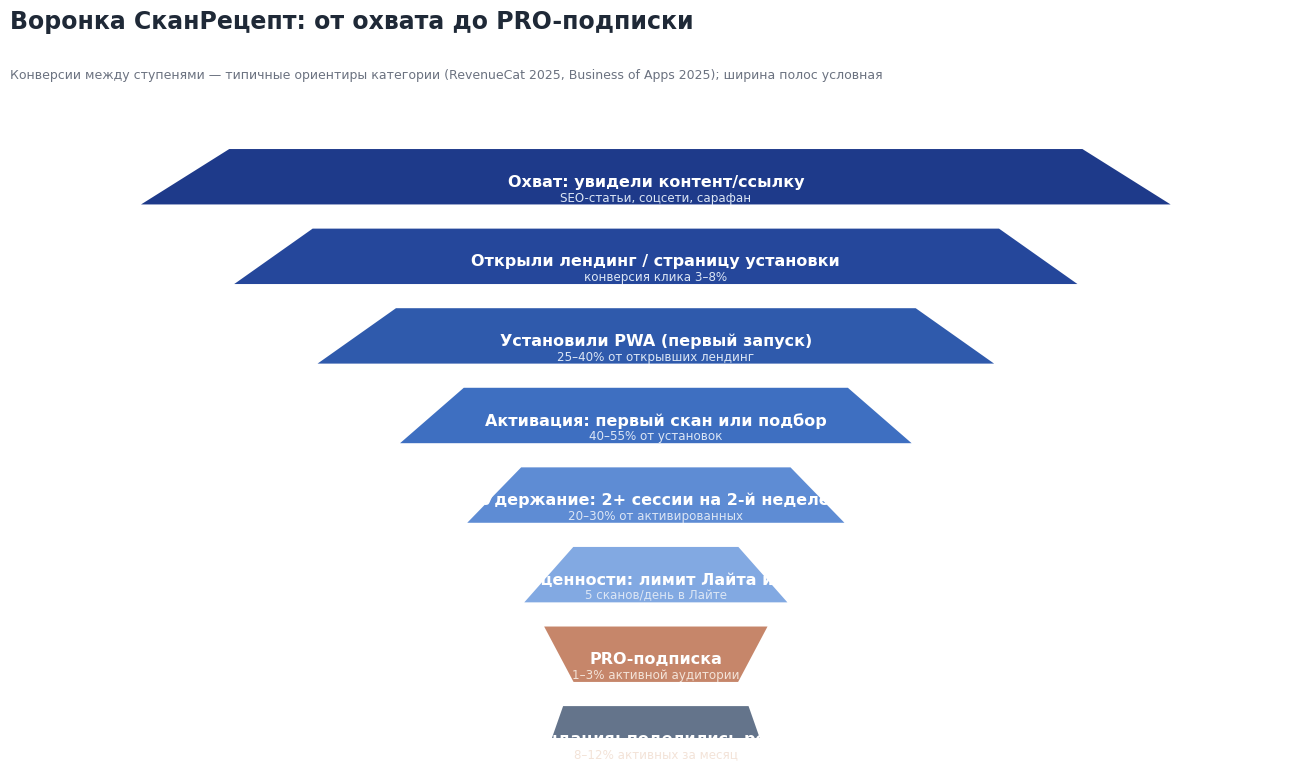

This figure's Python source: (Note: this script raises an exception after producing the figure.)
#!/usr/bin/env python3
# -*- coding: utf-8 -*-
"""
Воронка продаж СканРецепт (illustrative widths, benchmark labels).
Данные: типичные ориентиры категории (RevenueCat State of Subscription Apps 2025,
Business of Apps CPI 2025). Ширина полос условная — для читаемости.
"""
import matplotlib
matplotlib.use('Agg')
import matplotlib.pyplot as plt
from matplotlib.patches import Polygon

plt.rcParams.update({
    'font.sans-serif': ['DejaVu Sans'],
    'axes.unicode_minus': False,
    'figure.facecolor': '#FFFFFF',
    'savefig.facecolor': '#FFFFFF',
})

# (название, подпись-метрика, ширина 0..1, цвет)
STAGES = [
    ('Охват: увидели контент/ссылку', 'SEO-статьи, соцсети, сарафан', 1.00, '#1E3A8A'),
    ('Открыли лендинг / страницу установки', 'конверсия клика 3–8%', 0.82, '#25479B'),
    ('Установили PWA (первый запуск)', '25–40% от открывших лендинг', 0.66, '#2F5AAC'),
    ('Активация: первый скан или подбор', '40–55% от установок', 0.50, '#3E6FC1'),
    ('Удержание: 2+ сессии на 2-й неделе', '20–30% от активированных', 0.37, '#5E8CD4'),
    ('Триггер ценности: лимит Лайта исчерпан', '5 сканов/день в Лайте', 0.26, '#82A9E2'),
    ('PRO-подписка', '1–3% активной аудитории', 0.16, '#C6866A'),
    ('Рекомендация: поделились рецептом', '8–12% активных за месяц', 0.22, '#64748B'),
]

N = len(STAGES)
fig, ax = plt.subplots(figsize=(13, 7.6), constrained_layout=True)
ax.set_xlim(-0.62, 0.62)
ax.set_ylim(-0.05, N + 0.55)
ax.axis('off')

band_h = 0.74
for i, (name, metric, w, color) in enumerate(STAGES):
    y = N - 1 - i
    y0 = y - band_h / 2
    y1 = y + band_h / 2
    w_next = STAGES[i + 1][2] if i + 1 < N else w * 0.82
    # трапеция: от текущей ширины к следующей
    poly = Polygon([(-w / 2, y0), (w / 2, y0), (w_next / 2, y1), (-w_next / 2, y1)],
                   closed=True, facecolor=color, edgecolor='white', linewidth=2.5, zorder=3)
    ax.add_patch(poly)
    txt_color = 'white'
    ax.text(0, y - 0.06, name, ha='center', va='center', fontsize=11.5,
            fontweight='bold', color=txt_color, zorder=4)
    ax.text(0, y - 0.26, metric, ha='center', va='center', fontsize=8.6,
            color='#DCE6F5' if i < 6 else '#F3E3D8', zorder=4)

ax.set_title('Воронка СканРецепт: от охвата до PRO-подписки',
             loc='left', fontsize=17, fontweight='bold', color='#1F2937', pad=18)
ax.text(-0.62, N + 0.28,
        'Конверсии между ступенями — типичные ориентиры категории (RevenueCat 2025, Business of Apps 2025); '
        'ширина полос условная',
        fontsize=9, color='#6B7280', va='center')

out = '/home/z/my-project/download/analytics/funnel.png'
import os
os.makedirs(os.path.dirname(out), exist_ok=True)
fig.savefig(out, dpi=220, facecolor='white', bbox_inches='tight', pad_inches=0.25)
plt.close(fig)
print('OK', out)
